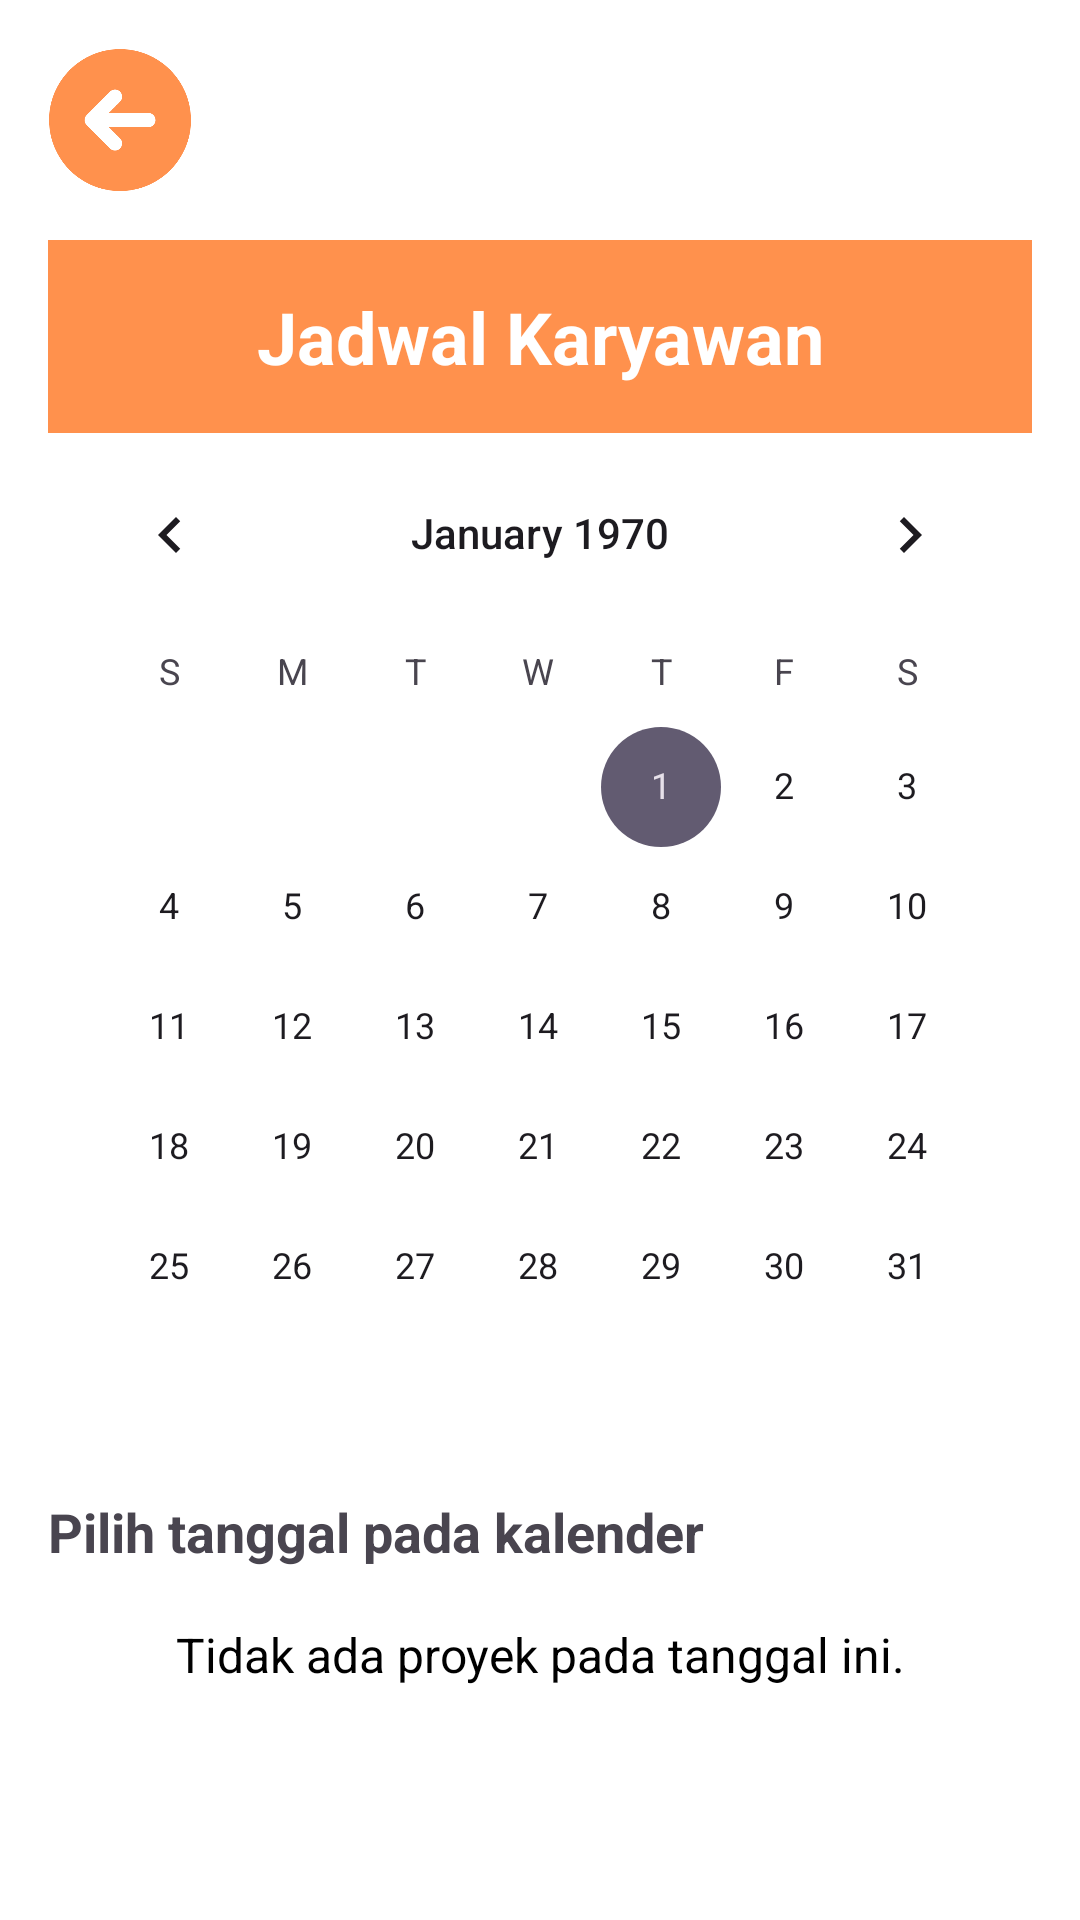

The Android layout XML behind this screen, and the referenced resources:
<!-- AndroidManifest.xml: application theme Theme.UasPenggajianKaryawan -->
<!-- res/layout/activity_jadwal_karyawan.xml -->
<?xml version="1.0" encoding="utf-8"?>
<LinearLayout xmlns:android="http://schemas.android.com/apk/res/android"
    android:layout_width="match_parent"
    android:layout_height="match_parent"
    android:orientation="vertical"
    android:padding="16dp"
    android:background="@color/white">

    <ImageButton
        android:id="@+id/buttonBack"
        android:layout_width="48dp"
        android:layout_height="48dp"
        android:layout_marginBottom="16dp"
        android:background="@null"
        android:contentDescription="Kembali "
        android:scaleType="centerInside"
        android:src="@drawable/ic_tombolkembali" />

    <LinearLayout
        android:layout_width="match_parent"
        android:layout_height="wrap_content"
        android:background="#FF914D"
        android:orientation="vertical"
        android:padding="16dp">

        <TextView
            android:layout_width="match_parent"
            android:layout_height="wrap_content"
            android:gravity="center"
            android:text="Jadwal Karyawan"
            android:textColor="#FFFFFF"
            android:textSize="24sp"
            android:textStyle="bold" />
    </LinearLayout>

    
    <CalendarView
        android:id="@+id/calendarView"
        android:layout_width="match_parent"
        android:layout_height="wrap_content"
        android:layout_marginBottom="16dp" />

    
    <TextView
        android:id="@+id/txtTanggalDipilih"
        android:layout_width="wrap_content"
        android:layout_height="wrap_content"
        android:text="Pilih tanggal pada kalender"
        android:textSize="18sp"
        android:textStyle="bold"
        android:layout_marginBottom="8dp" />

    
    <TextView
        android:id="@+id/txtProyekDetail"
        android:layout_width="match_parent"
        android:layout_height="wrap_content"
        android:text="Tidak ada proyek pada tanggal ini."
        android:textSize="16sp"
        android:textColor="@android:color/black"
        android:padding="10dp"
        android:background="@drawable/rounded_bg"
        android:gravity="center" />

</LinearLayout>
<!-- resources referenced by this layout -->
<resources>
  <color name="white">#FFFFFFFF</color>
  <!-- drawable ic_tombolkembali: png bitmap (drawable, 12702 bytes) -->
  <!-- drawable rounded_bg (drawable) -->
  <?xml version="1.0" encoding="utf-8"?>
  <shape xmlns:android="http://schemas.android.com/apk/res/android"
      android:shape="rectangle">
  
      
      <corners android:radius="20dp"/>
  
      
      <solid android:color="#FFFFFF"/>
  
      
      <elevation android:value="4dp"/>
  </shape>
  <style name="Theme.UasPenggajianKaryawan" parent="Base.Theme.UasPenggajianKaryawan" />
  <style name="Base.Theme.UasPenggajianKaryawan" parent="Theme.Material3.DayNight.NoActionBar">
          
          
      </style>
</resources>
